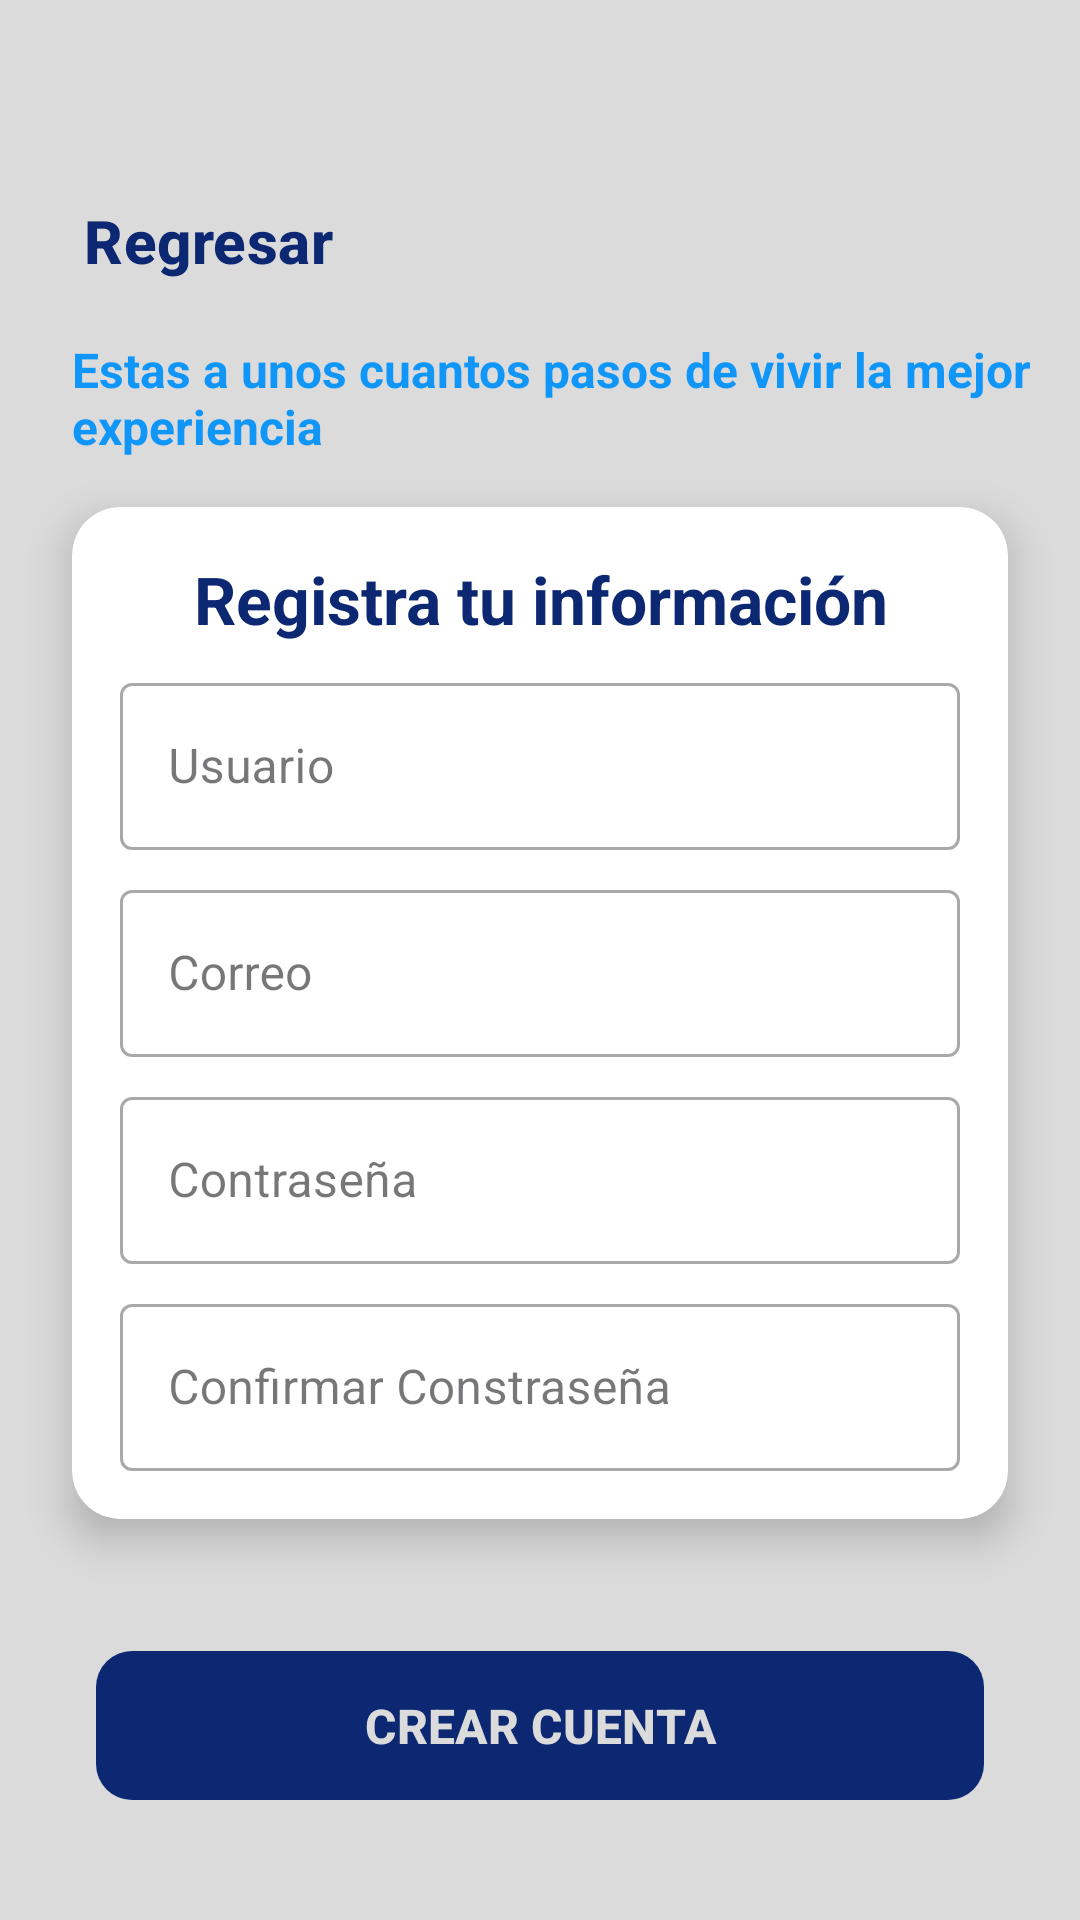

This screen was rendered from an Android layout file. Write that file and the resources it references.
<!-- AndroidManifest.xml: application theme Theme.Bookodemia -->
<!-- res/layout/activity_form_registro.xml -->
<?xml version="1.0" encoding="utf-8"?>
<androidx.constraintlayout.widget.ConstraintLayout xmlns:android="http://schemas.android.com/apk/res/android"
    xmlns:app="http://schemas.android.com/apk/res-auto"
    xmlns:tools="http://schemas.android.com/tools"
    android:layout_width="match_parent"
    android:layout_height="match_parent"
    android:background="@color/gray"
    tools:context=".FormRegistro">

    <ScrollView
        android:layout_width="match_parent"
        android:layout_height="wrap_content"
        app:layout_constraintEnd_toEndOf="parent"
        app:layout_constraintStart_toStartOf="parent"
        app:layout_constraintTop_toTopOf="parent">

        <androidx.constraintlayout.widget.ConstraintLayout
            android:layout_width="match_parent"
            android:layout_height="wrap_content">

            <ImageView
                android:id="@+id/image_registro_banner"
                android:layout_width="wrap_content"
                android:layout_height="80dp"
                android:contentDescription="@string/img_descripcion"
                android:scaleType="centerCrop"
                android:src="@drawable/banner"
                app:layout_constraintEnd_toEndOf="parent"
                app:layout_constraintStart_toStartOf="parent"
                app:layout_constraintTop_toTopOf="parent" />

            <com.google.android.material.button.MaterialButton
                android:id="@+id/button_regresar_main"
                style="?attr/borderlessButtonStyle"
                android:layout_width="wrap_content"
                android:layout_height="wrap_content"
                android:layout_marginStart="16dp"
                android:layout_marginTop="-24dp"
                android:text="@string/back"
                android:textSize="20sp"
                android:textStyle="bold"
                app:icon="@drawable/ic_back"
                app:layout_constraintStart_toStartOf="parent"
                app:layout_constraintTop_toBottomOf="@+id/image_registro_banner" />

            <TextView
                android:id="@+id/textView_desc_registro"
                android:layout_width="0dp"
                android:layout_height="wrap_content"
                android:layout_marginHorizontal="8dp"
                android:layout_marginTop="8dp"
                android:text="@string/desc_registro"
                android:textColor="@color/blue_light"
                android:textSize="16sp"
                android:textStyle="bold"
                app:layout_constraintEnd_toEndOf="parent"
                app:layout_constraintStart_toStartOf="@+id/button_regresar_main"
                app:layout_constraintTop_toBottomOf="@+id/button_regresar_main"
                tools:ignore="TextContrastCheck" />

            <com.google.android.material.card.MaterialCardView
                android:id="@+id/cardView_registro"
                style="?attr/materialCardViewElevatedStyle"
                android:layout_width="match_parent"
                android:layout_height="0dp"
                android:layout_marginHorizontal="24dp"
                android:layout_marginTop="16dp"
                android:backgroundTint="@color/white"
                app:cardCornerRadius="16dp"
                app:cardElevation="8dp"
                app:layout_constraintEnd_toEndOf="parent"
                app:layout_constraintStart_toStartOf="parent"
                app:layout_constraintTop_toBottomOf="@id/textView_desc_registro">

                <androidx.constraintlayout.widget.ConstraintLayout
                    android:layout_width="match_parent"
                    android:layout_height="match_parent">

                    <TextView
                        android:id="@+id/textView_registra_info"
                        android:layout_width="match_parent"
                        android:layout_height="wrap_content"
                        android:layout_marginVertical="16dp"
                        android:text="@string/title_registro"
                        android:textAlignment="center"
                        android:textColor="@color/blue_dark"
                        android:textSize="22sp"
                        android:textStyle="bold"
                        app:layout_constraintEnd_toEndOf="parent"
                        app:layout_constraintStart_toStartOf="parent"
                        app:layout_constraintTop_toTopOf="parent" />

                    <com.google.android.material.textfield.TextInputLayout
                        android:id="@+id/til_registro_user"
                        style="@style/Widget.MaterialComponents.TextInputLayout.OutlinedBox"
                        android:layout_width="match_parent"
                        android:layout_height="wrap_content"
                        android:layout_marginHorizontal="16dp"
                        android:layout_marginTop="8dp"
                        android:hint="@string/username"
                        app:layout_constraintEnd_toEndOf="parent"
                        app:layout_constraintStart_toStartOf="parent"
                        app:layout_constraintTop_toBottomOf="@id/textView_registra_info">

                        <com.google.android.material.textfield.TextInputEditText
                            android:id="@+id/tiet_registro_user"
                            android:layout_width="match_parent"
                            android:layout_height="wrap_content"
                            tools:ignore="TextContrastCheck" />
                    </com.google.android.material.textfield.TextInputLayout>

                    <com.google.android.material.textfield.TextInputLayout
                        android:id="@+id/til_registro_correo"
                        style="@style/Widget.MaterialComponents.TextInputLayout.OutlinedBox"
                        android:layout_width="match_parent"
                        android:layout_height="wrap_content"
                        android:layout_marginHorizontal="16dp"
                        android:layout_marginTop="8dp"
                        android:hint="@string/email"
                        app:layout_constraintEnd_toEndOf="@+id/til_registro_user"
                        app:layout_constraintStart_toStartOf="@+id/til_registro_user"
                        app:layout_constraintTop_toBottomOf="@id/til_registro_user">

                        <com.google.android.material.textfield.TextInputEditText
                            android:id="@+id/tiet_registro_correo"
                            android:layout_width="match_parent"
                            android:layout_height="wrap_content"
                            android:inputType="textEmailAddress"
                            tools:ignore="TextContrastCheck" />
                    </com.google.android.material.textfield.TextInputLayout>

                    <com.google.android.material.textfield.TextInputLayout
                        android:id="@+id/til_registro_password"
                        style="@style/Widget.MaterialComponents.TextInputLayout.OutlinedBox"
                        android:layout_width="match_parent"
                        android:layout_height="wrap_content"
                        android:layout_marginHorizontal="16dp"
                        android:layout_marginTop="8dp"
                        android:hint="@string/password"
                        app:layout_constraintEnd_toEndOf="@+id/til_registro_correo"
                        app:layout_constraintStart_toStartOf="@+id/til_registro_correo"
                        app:layout_constraintTop_toBottomOf="@id/til_registro_correo">

                        <com.google.android.material.textfield.TextInputEditText
                            android:id="@+id/tiet_registro_password"
                            android:layout_width="match_parent"
                            android:layout_height="wrap_content"
                            tools:ignore="TextContrastCheck" />
                    </com.google.android.material.textfield.TextInputLayout>

                    <com.google.android.material.textfield.TextInputLayout
                        android:id="@+id/til_registro_confPassword"
                        style="@style/Widget.MaterialComponents.TextInputLayout.OutlinedBox"
                        android:layout_width="match_parent"
                        android:layout_height="wrap_content"
                        android:layout_marginHorizontal="16dp"
                        android:layout_marginTop="8dp"
                        android:layout_marginBottom="16dp"
                        android:hint="@string/confirm_password"
                        app:layout_constraintBottom_toBottomOf="parent"
                        app:layout_constraintEnd_toEndOf="@+id/til_registro_password"
                        app:layout_constraintStart_toStartOf="@+id/til_registro_password"
                        app:layout_constraintTop_toBottomOf="@id/til_registro_password">

                        <com.google.android.material.textfield.TextInputEditText
                            android:id="@+id/tiet_registro_confPassword"
                            android:layout_width="match_parent"
                            android:layout_height="wrap_content"
                            tools:ignore="TextContrastCheck" />
                    </com.google.android.material.textfield.TextInputLayout>


                </androidx.constraintlayout.widget.ConstraintLayout>

            </com.google.android.material.card.MaterialCardView>

            <com.google.android.material.button.MaterialButton
                android:id="@+id/button_registro_crear"
                android:layout_width="0dp"
                android:layout_height="wrap_content"
                android:layout_marginHorizontal="8dp"
                android:layout_marginTop="40dp"
                android:padding="14dp"
                android:text="@string/create_account"
                android:textAllCaps="true"
                android:textSize="16sp"
                android:textStyle="bold"
                app:cornerRadius="12dp"
                app:layout_constraintEnd_toEndOf="@id/cardView_registro"
                app:layout_constraintStart_toStartOf="@id/cardView_registro"
                app:layout_constraintTop_toBottomOf="@id/cardView_registro" />

        </androidx.constraintlayout.widget.ConstraintLayout>

    </ScrollView>

</androidx.constraintlayout.widget.ConstraintLayout>
<!-- resources referenced by this layout -->
<resources>
  <color name="blue_dark">#0d2873</color>
  <color name="blue_light">#0f96f8</color>
  <color name="gray">#dbdbdb</color>
  <color name="white">#FFFFFFFF</color>
  <string name="back">Regresar</string>
  <string name="confirm_password">Confirmar Constraseña</string>
  <string name="create_account">Crear Cuenta</string>
  <string name="desc_registro">Estas a unos cuantos pasos de vivir la mejor experiencia</string>
  <string name="email">Correo</string>
  <string name="img_descripcion">Banner</string>
  <string name="password">Contraseña</string>
  <string name="title_registro">Registra tu información</string>
  <string name="username">Usuario</string>
  <style name="Theme.Bookodemia" parent="Theme.Material3.DayNight.NoActionBar">
          
          <item name="colorPrimary">@color/blue_dark</item>
          <item name="colorPrimaryVariant">@color/blue_light</item>
          <item name="colorOnPrimary">@color/gray</item>
          
          <item name="colorSecondary">@color/teal_200</item>
          <item name="colorSecondaryVariant">@color/teal_700</item>
          <item name="colorOnSecondary">@color/black</item>
          
          <item name="android:statusBarColor" tools:targetApi="l">?attr/colorPrimaryVariant</item>
          
      </style>
  <color name="teal_200">#FF03DAC5</color>
  <color name="teal_700">#FF018786</color>
  <color name="black">#FF000000</color>
</resources>
